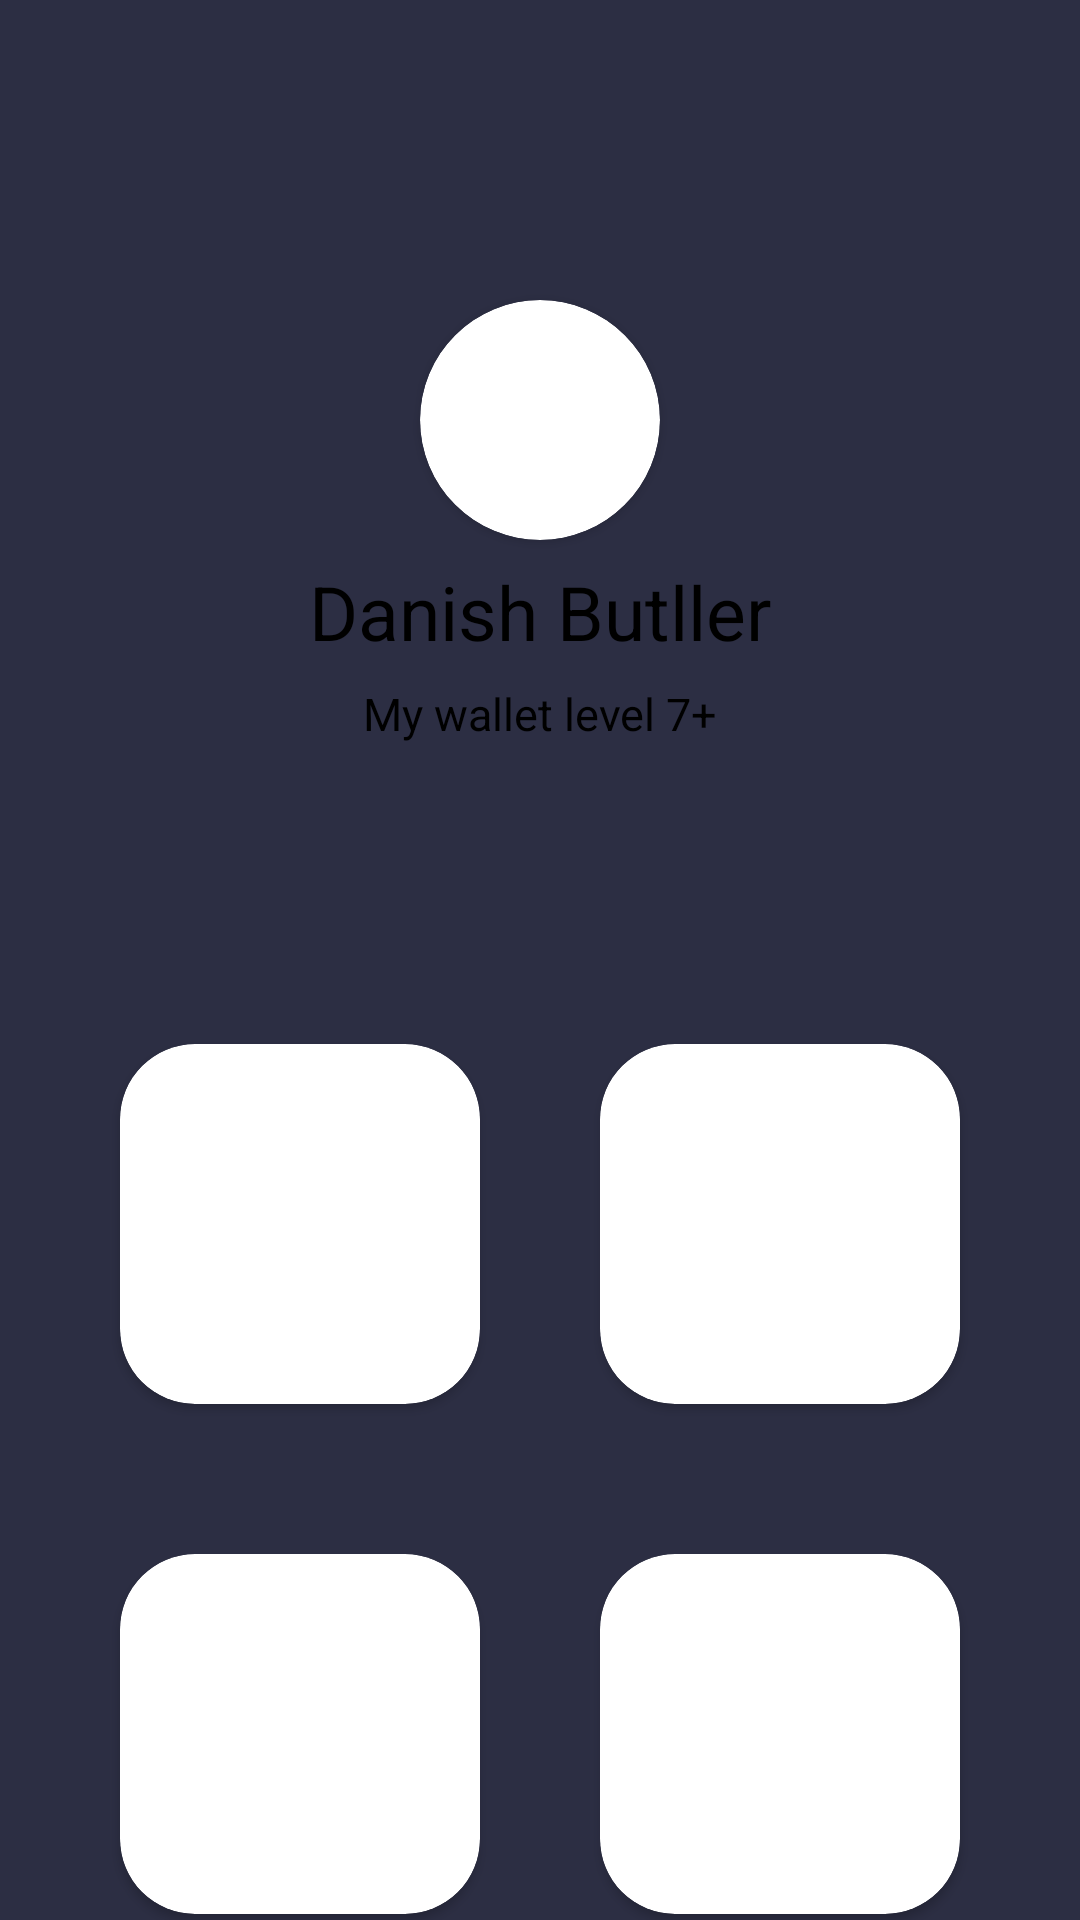

This screen was rendered from an Android layout file. Write that file and the resources it references.
<!-- AndroidManifest.xml: application theme Theme.Constraint_layout_assignment -->
<!-- res/layout/activity_main.xml -->
<?xml version="1.0" encoding="utf-8"?>
<androidx.constraintlayout.widget.ConstraintLayout
        xmlns:android="http://schemas.android.com/apk/res/android"
        xmlns:app="http://schemas.android.com/apk/res-auto"
        xmlns:tools="http://schemas.android.com/tools"
        android:layout_width="match_parent"
        android:background="#2C2E43"
        android:layout_height="match_parent"
        tools:context=".MainActivity">

        <androidx.cardview.widget.CardView
            android:id="@+id/image_card_view"
            android:layout_width="80dp"
            android:layout_height="80dp"
            android:layout_centerHorizontal="true"
            android:elevation="12dp"
            android:innerRadius="0dp"
            android:shape="ring"
            android:thicknessRatio="1.9"
            app:cardCornerRadius="40dp"
            app:layout_constraintEnd_toEndOf="parent"
            android:layout_marginTop="100dp"
            app:layout_constraintStart_toStartOf="parent"
            app:layout_constraintTop_toTopOf="parent">


            <ImageView
                android:layout_width="match_parent"
                android:layout_height="match_parent"
                android:layout_alignParentTop="true"
                android:layout_centerHorizontal="true"
                app:srcCompat="@drawable/wallpaperflare_com_wallpaper"
                tools:layout_editor_absoluteX="118dp"
                tools:layout_editor_absoluteY="167dp"></ImageView>

        </androidx.cardview.widget.CardView>

        <TextView
            android:id="@+id/title"
            android:layout_width="wrap_content"
            android:layout_height="wrap_content"
            android:text="Danish Butller"
            android:textColor="@color/black"
            android:textSize="25sp"
            android:layout_marginTop="7dp"
            app:layout_constraintTop_toBottomOf="@id/image_card_view"
            app:layout_constraintStart_toStartOf="@id/image_card_view"
            app:layout_constraintEnd_toEndOf="@id/image_card_view" />

        <TextView
            android:id="@+id/sub_title"
            android:textColor="@color/black"
            android:layout_width="wrap_content"
            android:layout_height="wrap_content"
            android:text="My wallet level 7+"
            android:textSize="15sp"
            android:layout_marginTop="7dp"
            app:layout_constraintTop_toBottomOf="@id/title"
            app:layout_constraintStart_toStartOf="@id/title"
            app:layout_constraintEnd_toEndOf="@id/title" />

        <include
            layout="@layout/card_view"
            android:id="@+id/tile1"
            android:layout_width="120dp"
            android:layout_height="120dp"
            android:layout_marginTop="100dp"
            android:layout_marginStart="40dp"
            app:layout_constraintStart_toStartOf="parent"
            app:layout_constraintTop_toBottomOf="@id/sub_title" />

        <include
            layout="@layout/card_view"
            android:id="@+id/tile2"
            android:layout_width="120dp"
            android:layout_height="120dp"
            android:layout_marginTop="50dp"
            android:layout_marginStart="40dp"
            app:layout_constraintStart_toStartOf="parent"
            app:layout_constraintTop_toBottomOf="@id/tile1" />

        <include
            layout="@layout/card_view"
            android:id="@+id/tile3"
            android:layout_width="120dp"
            android:layout_height="120dp"
            android:layout_marginTop="100dp"
            android:layout_marginEnd="40dp"
            app:layout_constraintEnd_toEndOf="parent"
            app:layout_constraintTop_toBottomOf="@id/sub_title" />

        <include
            layout="@layout/card_view"
            android:id="@+id/tile4"
            android:layout_width="120dp"
            android:layout_height="120dp"
            android:layout_marginTop="50dp"
            android:layout_marginEnd="40dp"
            app:layout_constraintEnd_toEndOf="parent"
            app:layout_constraintTop_toBottomOf="@id/tile3" />


    </androidx.constraintlayout.widget.ConstraintLayout>
<!-- res/layout/card_view.xml (included above) -->
<?xml version="1.0" encoding="utf-8"?>
<androidx.cardview.widget.CardView
    xmlns:android="http://schemas.android.com/apk/res/android"
    xmlns:app="http://schemas.android.com/apk/res-auto"
    android:layout_width="match_parent"
    android:layout_height="match_parent"
    app:cardCornerRadius="25dp">
  <LinearLayout
      android:id="@+id/card_view_container"
      android:layout_width="match_parent"
      android:layout_height="match_parent"
      android:gravity="center|start"
      android:paddingLeft="10dp"
      android:orientation="vertical">
      <TextView
          android:id="@+id/name"
          android:layout_width="wrap_content"
          android:textColor="@color/white"
          android:layout_height="wrap_content" />
      <TextView
          android:id="@+id/amount"
          android:layout_width="wrap_content"
          android:textColor="@color/white"
          android:textSize="20dp"
          android:layout_marginBottom="20dp"
          android:layout_height="wrap_content" />
      <TextView
          android:id="@+id/type"
          android:layout_width="wrap_content"
          android:textColor="@color/white"
          android:layout_height="wrap_content" />
  </LinearLayout>

</androidx.cardview.widget.CardView>
<!-- resources referenced by this layout -->
<resources>
  <color name="black">#FF000000</color>
  <color name="white">#FFFFFFFF</color>
  <style name="Theme.Constraint_layout_assignment" parent="Theme.MaterialComponents.DayNight.DarkActionBar">
          
          <item name="colorPrimary">@color/purple_500</item>
          <item name="colorPrimaryVariant">@color/purple_700</item>
          <item name="colorOnPrimary">@color/white</item>
          
          <item name="colorSecondary">@color/teal_200</item>
          <item name="colorSecondaryVariant">@color/teal_700</item>
          <item name="colorOnSecondary">@color/black</item>
          
          <item name="android:statusBarColor">?attr/colorPrimaryVariant</item>
          
      </style>
  <color name="purple_500">#FF6200EE</color>
  <color name="purple_700">#FF3700B3</color>
  <color name="teal_200">#FF03DAC5</color>
  <color name="teal_700">#FF018786</color>
</resources>
